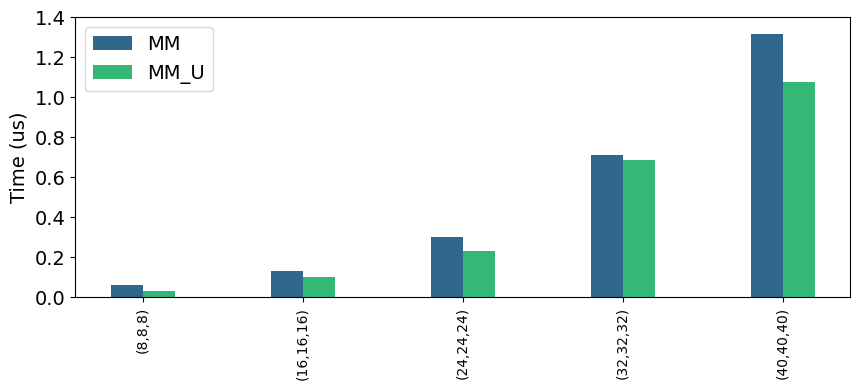

Here is the Python script that generated this plot:
# -*- coding:utf8 -*
# !/usr/bin/python
# -*- coding: utf-8 -*-
import numpy as np
import pandas as pd
#import brewer2mpl
import matplotlib.pyplot as plt
from matplotlib.font_manager import FontProperties
plt.rc('font',family='Times New Roman')
plt.rcParams['font.sans-serif'] = ['SimHei'] # 设置字体，不然中文无法显示
#plt.rc('font',family='Times New Roman')

#plt.rcParams['font.sans-serif'] = ['Times New Roman'] # 设置字体，不然中文无法显示
plt.rcParams['figure.figsize'] = (10.0, 8.0) # 设置figure_size尺寸
#plt.rcParams['figure.figsize'] = (4.0, 4.0) # 设置figure_size尺寸


#figsize(12.5, 4) # 设置 figsize
plt.rcParams['savefig.dpi'] = 500 #保存图片分辨率
plt.rcParams['figure.dpi'] = 500  #分辨率
# 默认的像素：[6.0,4.0]，分辨率为100，图片尺寸为 600&400
# 指定dpi=200，图片尺寸为 1200*800
# 指定dpi=300，图片尺寸为 1800*1200
print(plt.style.available)
plt.style.use('fast')
#plt.rcParams['image.interpolation'] = 'nearest' # 设置 interpolation style
#plt.rcParams['image.cmap'] = 'gray' # 设置 颜色 style
# 参照下方配色方案，第三参数为颜色数量，这个例子的范围是3-12，每种配色方案参数范围不相同
#bmap = brewer2mpl.get_map('Set3', 'qualitative', 10)
#colors = bmap.mpl_colors
plt.figure()
#plt.rcParams['font.sans-serif'] = ['Times New Roman']
plt.rc('font', family='Times New Roman')

# 或者直接修改配色方案
#plt.rcParams['axes.color_cycle'] = colors
font_size = 18
def Data_power2_random_TEST():
    #plt.figure()
    plt.figure(1)  # 创建第一个画板（figure）
    plt.subplot(211)  # 第一个画板的第一个子图
    font = FontProperties(fname=r"/home/<user>/simhei/simhei.ttf",size=15)
    plt.rc('font', family='Times New Roman')
    # plt.axhline(0.3197557 , color='red', linestyle='--')
    # plt.axvline(232, color='black', linestyle='--')
    # plt.axvline(240, color='green', linestyle='--')

    # plt.axhline(0.3197557 , color='red', linestyle='--')
    # plt.axvline(232, color='black', linestyle='--')
    # plt.axvline(240, color='green', linestyle='--')
    plt.ylabel('Time (us)', fontsize=14)
    

    MM = [0.064,0.133,0.30, 0.713, 1.319]
    MM_U = [0.032,0.104,0.23, 0.685, 1.078]
    plt.tick_params(labelsize=14)
    #plt.grid(linestyle='-.', axis='y')

    x = np.arange(len(MM))
    
    a5 = plt.bar(x-0.1, MM, 0.2, color='#30688D', label='MM', align='center')
    a6 = plt.bar(x+0.1, MM_U, 0.2, color='#35B777', label='MM_U', align='center')
    
    plt.legend(labels=['MM','MM_U'], loc='upper left', fontsize=14)
    
    plt.xticks(x, ['(8,8,8)','(16,16,16)','(24,24,24)','(32,32,32)','(40,40,40)'],size=10,rotation=90)
    plt.ylim(0, 1.4)
    plt.savefig('循环展开对不同维度矩阵乘法的性能影响.pdf',format='pdf')

    #plt.show()

if __name__ == '__main__':
    Data_power2_random_TEST()
